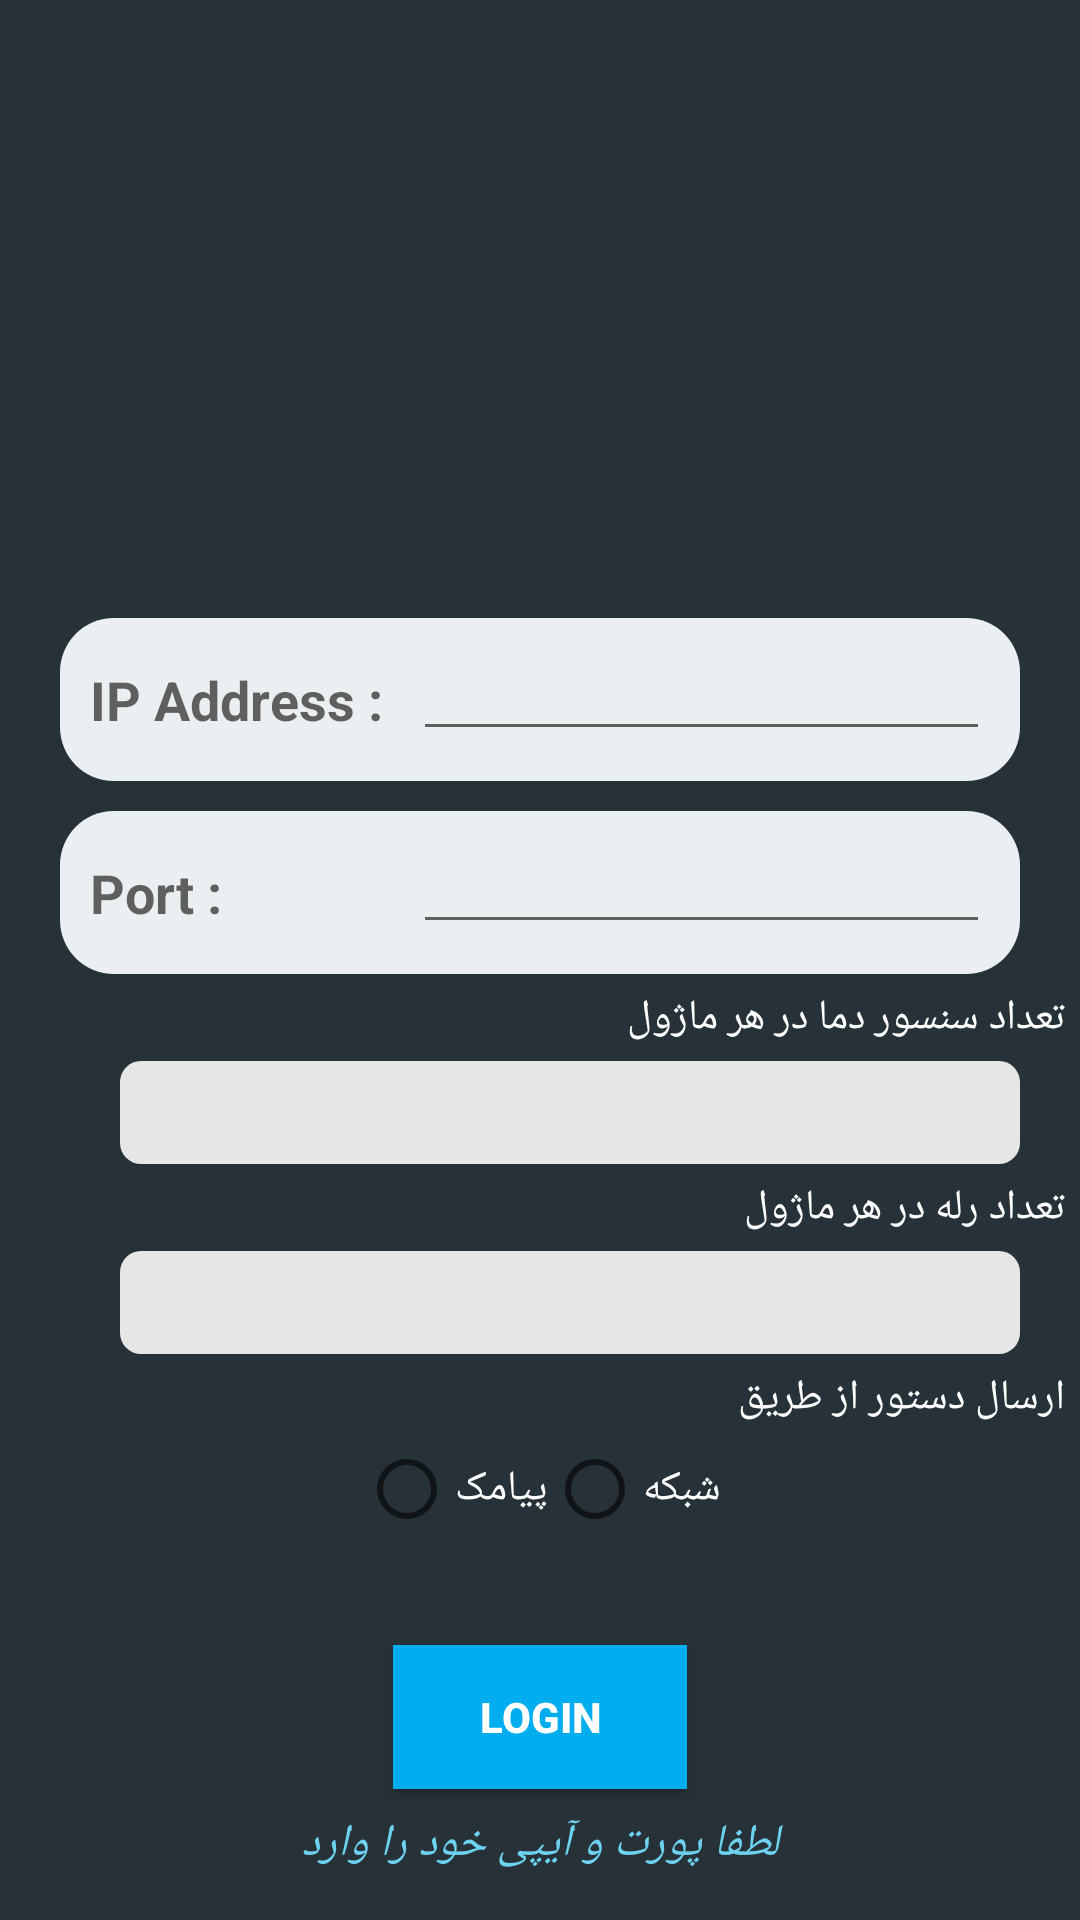

This screen was rendered from an Android layout file. Write that file and the resources it references.
<!-- AndroidManifest.xml: application theme AppTheme -->
<!-- res/layout/activity_setting.xml -->
<?xml version="1.0" encoding="utf-8"?>
<android.support.constraint.ConstraintLayout xmlns:android="http://schemas.android.com/apk/res/android"
    xmlns:app="http://schemas.android.com/apk/res-auto"
    xmlns:tools="http://schemas.android.com/tools"
    android:layout_width="match_parent"
    android:layout_height="match_parent"

    android:background="@color/blue_grey_900"
    android:orientation="vertical">

    <ScrollView
        android:layout_width="match_parent"
        android:layout_height="match_parent"
        tools:ignore="MissingConstraints"
        tools:layout_editor_absoluteX="25dp"
        tools:layout_editor_absoluteY="0dp">

        <LinearLayout
            android:layout_width="match_parent"
            android:layout_height="match_parent"
            android:orientation="vertical">

            <ImageView
                android:id="@+id/img_upload"
                android:layout_width="211dp"
                android:layout_height="186dp"
                android:layout_alignParentTop="true"
                android:layout_centerHorizontal="true"
                android:layout_gravity="center"
                android:layout_marginStart="8dp"
                android:layout_marginLeft="8dp"
                android:layout_marginEnd="8dp"
                android:layout_marginRight="8dp"
                android:src="@drawable/sslogo"
                app:layout_constraintEnd_toEndOf="parent"
                app:layout_constraintStart_toStartOf="parent" />

            <TableLayout
                android:id="@+id/tableLayout"
                android:layout_width="match_parent"
                android:layout_height="wrap_content"
                android:layout_below="@+id/img_upload"
                android:layout_centerHorizontal="true"
                android:layout_marginTop="20dp"
                app:layout_constraintTop_toBottomOf="@+id/img_upload"
                tools:ignore="MissingConstraints"
                tools:layout_editor_absoluteX="0dp">

                <TableRow
                    android:layout_marginLeft="20dp"
                    android:layout_marginRight="20dp"
                    android:background="@drawable/btnlogin"
                    android:padding="10dp">

                    <TextView
                        android:id="@+id/textView"
                        android:layout_width="wrap_content"
                        android:layout_height="wrap_content"
                        android:text="IP Address :"
                        android:textAppearance="?android:attr/textAppearanceMedium"
                        android:textStyle="bold" />

                    <EditText
                        android:id="@+id/edt_server"
                        android:layout_width="match_parent"
                        android:layout_height="wrap_content"
                        android:layout_marginLeft="10dp"
                        android:layout_weight="1"
                        android:inputType="none|textPassword"
                        android:padding="5dp" />
                </TableRow>

                <TableRow
                    android:layout_marginLeft="20dp"
                    android:layout_marginTop="10dp"
                    android:layout_marginRight="20dp"
                    android:background="@drawable/btnlogin"
                    android:padding="10dp">

                    <TextView
                        android:id="@+id/textView2"
                        android:layout_width="wrap_content"
                        android:layout_height="wrap_content"
                        android:text="Port :"
                        android:textAppearance="?android:attr/textAppearanceMedium"
                        android:textStyle="bold" />

                    <EditText
                        android:id="@+id/edt_port"
                        android:layout_width="match_parent"
                        android:layout_height="wrap_content"
                        android:layout_marginLeft="10dp"
                        android:layout_weight="1"
                        android:ems="10"
                        android:inputType="text"
                        android:padding="5dp" />

                </TableRow>
                1
            </TableLayout>
            <TextView
                android:padding="5dp"
                android:textColor="@color/white"
                android:layout_gravity="right"
                android:layout_width="wrap_content"
                android:layout_height="wrap_content"
                android:text="تعداد سنسور دما در هر ماژول">
            </TextView>
            <EditText
                android:id="@+id/edt_temp_tedad"
                android:background="@drawable/edt"
                android:layout_width="300dp"
                android:layout_gravity="center"
                android:layout_height="wrap_content"
                android:layout_marginLeft="10dp"
                android:layout_weight="1"
                android:padding="5dp" />
            <TextView
                android:padding="5dp"
                android:textColor="@color/white"
                android:layout_gravity="right"
                android:layout_width="wrap_content"
                android:layout_height="wrap_content"
                android:text="تعداد رله در هر ماژول ">
            </TextView>
            <EditText
                android:id="@+id/edt_releh_tedad"
                android:background="@drawable/edt"
                android:layout_width="300dp"
                android:layout_gravity="center"
                android:layout_height="wrap_content"
                android:layout_marginLeft="10dp"
                android:layout_weight="1"
                android:padding="5dp" />
            <TextView
                android:padding="5dp"
                android:textColor="@color/white"
                android:layout_gravity="right"
                android:layout_width="wrap_content"
                android:layout_height="wrap_content"
                android:text="ارسال دستور از طریق"/>
            <RadioGroup
                android:id="@+id/radio_type_send"
                android:layout_width="match_parent"
                android:gravity="center"
                android:orientation="horizontal"
                android:layout_height="wrap_content">
                <RadioButton
                    android:id="@+id/radio_sms"
                    android:layout_width="wrap_content"
                    android:layout_height="wrap_content"
                    android:text="پیامک"
                    android:textColor="@color/white"/>

                <RadioButton
                    android:id="@+id/radio_net"
                    android:layout_width="wrap_content"
                    android:layout_height="wrap_content"
                    android:text="شبکه"
                    android:textColor="@color/white" />
            </RadioGroup>
            <TextView
                android:id="@+id/txt_phone_set"
                android:visibility="gone"
                android:padding="5dp"
                android:textColor="@color/white"
                android:layout_gravity="right"
                android:layout_width="wrap_content"
                android:layout_height="wrap_content"
                android:text="شماره تلفن">
            </TextView>
            <EditText
                android:visibility="gone"
                android:id="@+id/edt_phone_Set"
                android:background="@drawable/edt"
                android:layout_width="300dp"
                android:layout_gravity="center"
                android:layout_height="wrap_content"
                android:layout_marginLeft="10dp"
                android:layout_weight="1"
                android:padding="5dp" />
            <Button
                android:id="@+id/btn_save"
                android:layout_width="98dp"
                android:layout_height="wrap_content"
                android:layout_below="@+id/textView3"

                android:layout_alignParentStart="true"
                android:layout_alignParentLeft="true"
                android:layout_gravity="center"
                android:layout_marginStart="8dp"
                android:layout_marginLeft="8dp"
                android:layout_marginTop="36dp"
                android:layout_marginEnd="8dp"
                android:layout_marginRight="8dp"
                android:background="#00aeef"
                android:text="Login"
                android:textColor="#ffffff"
                android:textStyle="bold"
                app:layout_constraintEnd_toEndOf="@+id/tableLayout"
                app:layout_constraintStart_toStartOf="parent"
                app:layout_constraintTop_toBottomOf="@+id/tableLayout" />

            <TextView
                android:id="@+id/textView3"
                android:layout_width="183dp"
                android:layout_height="23dp"
                android:layout_below="@+id/tableLayout"
                android:layout_centerHorizontal="true"
                android:layout_gravity="center"
                android:layout_marginStart="8dp"
                android:layout_marginLeft="8dp"
                android:layout_marginTop="8dp"
                android:layout_marginEnd="8dp"
                android:layout_marginRight="8dp"
                android:layout_marginBottom="8dp"
                android:gravity="center"
                android:text="لطفا پورت و آیپی خود را وارد کنید"
                android:textAppearance="?android:attr/textAppearanceMedium"
                android:textColor="#6ed2f1"
                android:textSize="15sp"
                android:textStyle="italic"
                app:layout_constraintBottom_toBottomOf="parent"
                app:layout_constraintEnd_toEndOf="parent"
                app:layout_constraintHorizontal_bias="0.502"
                app:layout_constraintStart_toStartOf="parent"
                app:layout_constraintTop_toBottomOf="@+id/btn_save" />

        </LinearLayout>
    </ScrollView>

</android.support.constraint.ConstraintLayout>
<!-- resources referenced by this layout -->
<resources>
  <color name="blue_grey_900">#263238</color>
  <color name="white">#fff</color>
  <!-- drawable btnlogin (drawable) -->
  <?xml version="1.0" encoding="utf-8"?>
  <shape xmlns:android="http://schemas.android.com/apk/res/android">
  <solid android:color="@color/blue_grey_50" ></solid>
      <corners android:radius="18dp"/>
      >
  </shape>
  <!-- drawable edt (drawable) -->
  <?xml version="1.0" encoding="utf-8"?>
  <shape xmlns:android="http://schemas.android.com/apk/res/android">
      <solid android:color="#e6e6e6"></solid>
      <corners android:radius="7dp"/>
  </shape>
  <style name="AppTheme" parent="Theme.AppCompat.Light.DarkActionBar">
          
          <item name="colorPrimary">#302e33</item>
          <item name="colorPrimaryDark">@color/colorPrimaryDark</item>
          <item name="colorAccent">@color/colorAccent</item>
  
      </style>
  <color name="blue_grey_50">#ECEFF1</color>
  <color name="colorPrimaryDark">#1565C0</color>
  <color name="colorAccent">#FF4081</color>
</resources>
